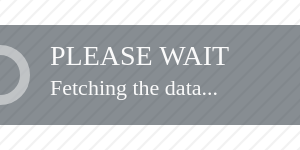
t = 0.00 s
t = 0.63 s: frame unchanged from t = 0.00 s, image omitted
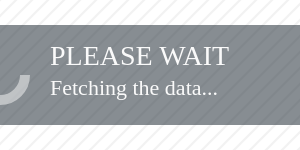
t = 1.25 s
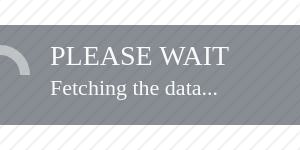
t = 1.88 s

The animated SVG that drew these frames (rendered in a browser with its animation timeline set to each time). Animation: 1 SMIL element (animateTransform=1); one cycle of 2.50 s, repeats indefinitely.

<?xml version="1.0" standalone="no"?>
<!DOCTYPE svg PUBLIC "-//W3C//DTD SVG 1.1//EN"
"http://www.w3.org/Graphics/SVG/1.1/DTD/svg11.dtd">

<svg xmlns="http://www.w3.org/2000/svg" version="1.1">
  
    <defs>
        <pattern id="waitbar-bg" patternUnits="userSpaceOnUse" width="16" height="16">
            <path d="M-1,1 l2,-2
                     M0,16 l16,-16
                     M15,17 l2,-2" style="stroke: rgb(0,0,0); stroke-width: 2; opacity: 0.05"/>
        </pattern>
    </defs>
  
    <!-- Background -->
    <rect width="100%" height="100%" x="0" y="0" fill="url(#waitbar-bg)" />
    
    <!-- Progressbar area -->
    <svg x="50%" y="50%" overflow="visible">
  	<g transform="translate(-200,-50)" id="waitbar">
            <rect x="0" y="0" rx="50" ry="50" width="400" height="100" style="fill:rgb(56,65,74);stroke-width:1;opacity: 0.6"/>
            <text x="100" y="40" style="fill: rgb(250,250,250);text-anchor: left;font-size:28px">PLEASE WAIT</text>
            <text x="100" y="70" style="fill: rgb(250,250,250);text-anchor: left;font-size:22px">Fetching the data...</text>
            <path d="M 25 50
                     A 25 25 0 1 1 50 75" 
                         style="stroke: rgb(250,250,250);stroke-width: 10;fill: none; opacity: 0.5">
                           <animateTransform attributeType="xml"
                                  attributeName="transform"
                                  type="rotate"
                                  from="0 50 50"
                                  to="360 50 50"
                                  dur="2.5s"
                                  repeatCount="indefinite"/>
            </path>
        </g>
    </svg>
</svg> 
